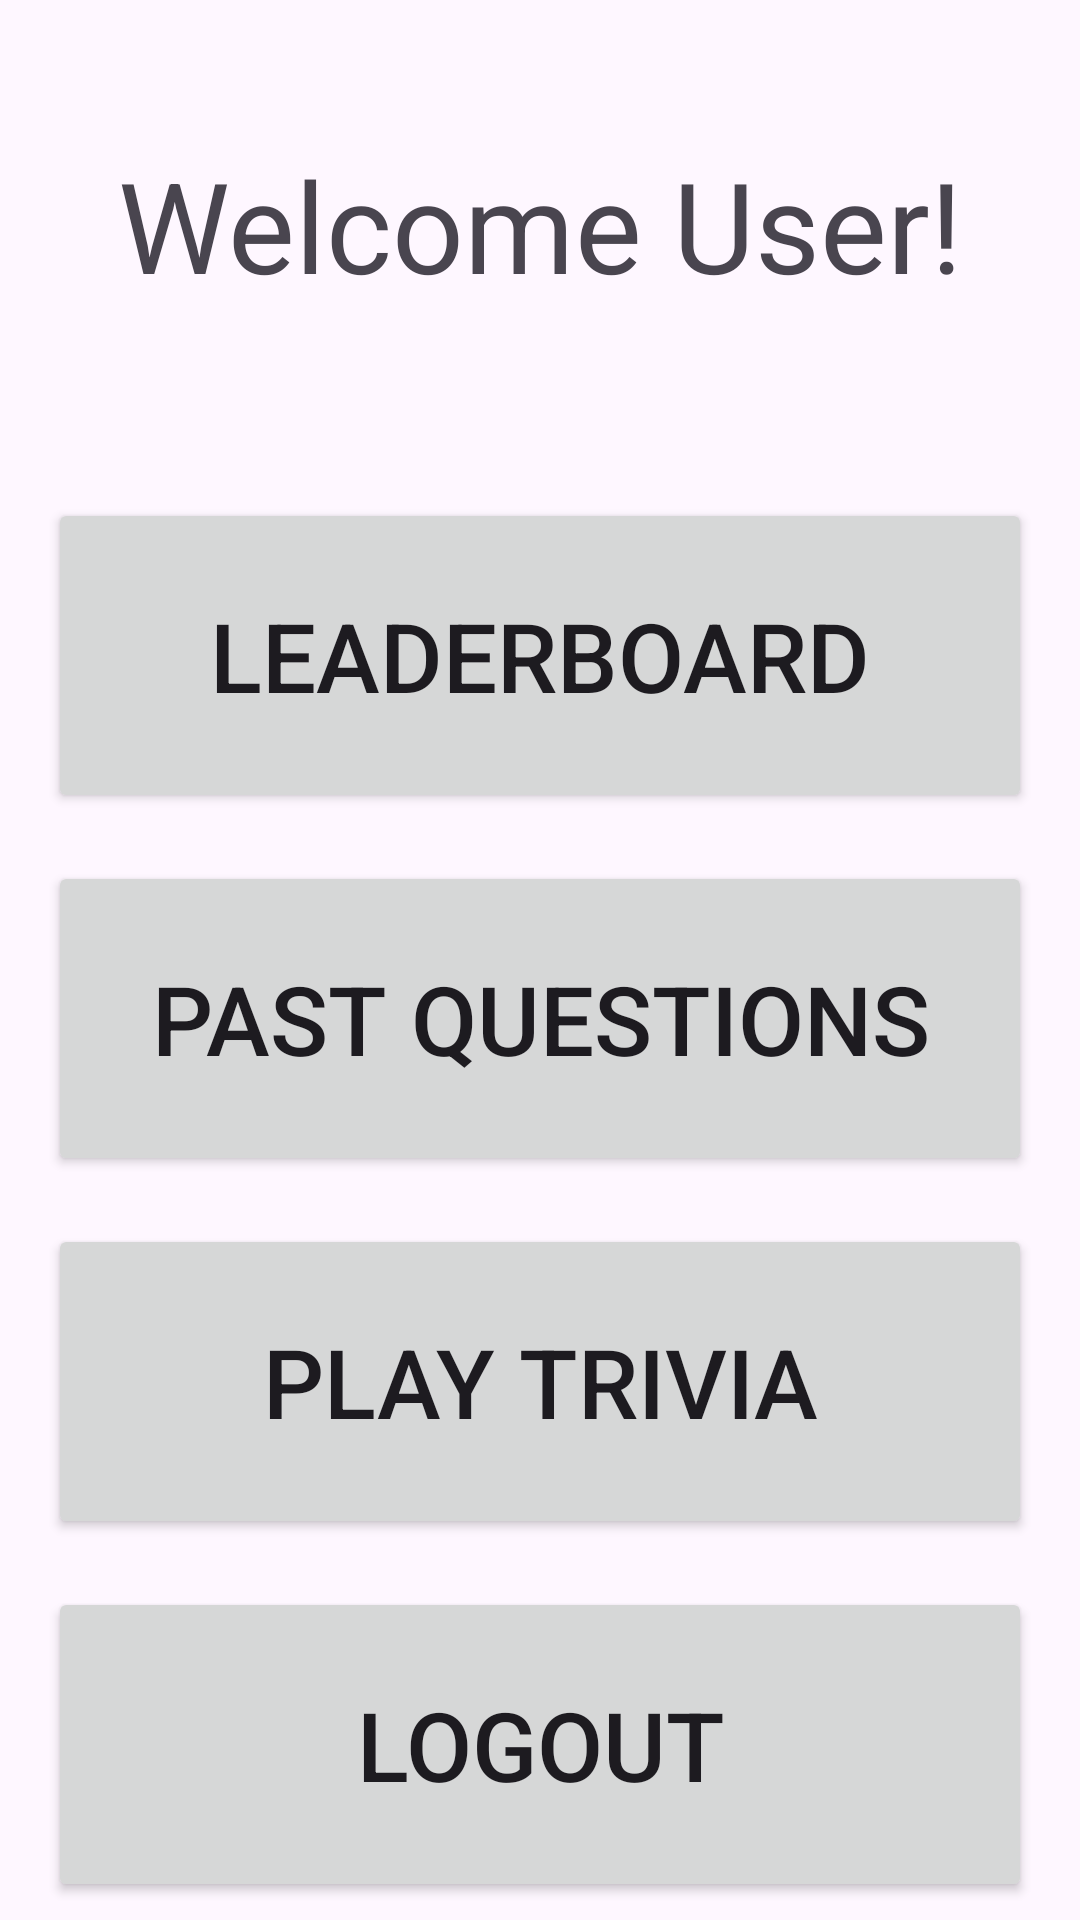

This screen was rendered from an Android layout file. Write that file and the resources it references.
<!-- AndroidManifest.xml: application theme Theme.G7_Trivia_Game -->
<!-- res/layout/activity_main.xml -->
<?xml version="1.0" encoding="utf-8"?>
<androidx.constraintlayout.widget.ConstraintLayout xmlns:android="http://schemas.android.com/apk/res/android"
    xmlns:app="http://schemas.android.com/apk/res-auto"
    xmlns:tools="http://schemas.android.com/tools"
    android:id="@+id/main"
    android:layout_width="match_parent"
    android:layout_height="match_parent"
    tools:context=".MainActivity">

    <TextView
        android:id="@+id/titleWelcomeTextView"
        android:layout_width="match_parent"
        android:layout_height="150dip"
        android:layout_marginTop="0dp"
        android:gravity="center"
        android:text="@string/welcome_user"
        android:textSize="42sp"
        app:layout_constraintEnd_toEndOf="parent"
        app:layout_constraintStart_toStartOf="parent"
        app:layout_constraintTop_toTopOf="parent"/>

    <Button
        android:id="@+id/leaderboardButton"
        android:layout_width="match_parent"
        android:layout_height="105dp"
        android:layout_margin="16dp"
        android:layout_marginTop="40dp"
        android:text="@string/leaderboard"
        android:textSize="32sp"
        app:layout_constraintEnd_toEndOf="parent"
        app:layout_constraintStart_toStartOf="parent"
        app:layout_constraintTop_toBottomOf="@id/titleWelcomeTextView" />
    <Button
        android:id="@+id/pastQuestionsButton"
        android:layout_width="match_parent"
        android:layout_height="105dp"
        android:layout_margin="16dp"
        android:layout_marginTop="40dp"
        android:text="@string/past_questions"
        android:textSize="32sp"
        app:layout_constraintEnd_toEndOf="parent"
        app:layout_constraintStart_toStartOf="parent"
        app:layout_constraintTop_toBottomOf="@id/leaderboardButton" />

    <Button
        android:id="@+id/playTriviaButton"
        android:layout_width="match_parent"
        android:layout_height="105dp"
        android:layout_margin="16dp"
        android:layout_marginTop="40dp"
        android:text="@string/play_trivia"
        android:textSize="32sp"
        app:layout_constraintEnd_toEndOf="parent"
        app:layout_constraintStart_toStartOf="parent"
        app:layout_constraintTop_toBottomOf="@id/pastQuestionsButton" />

    <Button
        android:id="@+id/backButton"
        android:layout_width="match_parent"
        android:layout_height="105dp"
        android:layout_margin="16dp"
        android:layout_marginTop="40dp"
        android:text="@string/logout"
        android:textSize="32sp"
        app:layout_constraintEnd_toEndOf="parent"
        app:layout_constraintStart_toStartOf="parent"
        app:layout_constraintTop_toBottomOf="@id/playTriviaButton" />


    <Button
        android:id="@+id/adminButton"
        android:layout_width="match_parent"
        android:layout_height="105dp"
        android:layout_margin="16dp"
        android:layout_marginTop="40dp"
        android:text="@string/admin_menu"
        android:visibility="gone"
        android:textSize="32sp"
        app:layout_constraintTop_toBottomOf="@id/backButton"
        app:layout_constraintStart_toStartOf="parent"
        app:layout_constraintEnd_toEndOf="parent"
        />



</androidx.constraintlayout.widget.ConstraintLayout>
<!-- resources referenced by this layout -->
<resources>
  <string name="admin_menu">Admin Menu</string>
  <string name="leaderboard">Leaderboard</string>
  <string name="logout">Logout</string>
  <string name="past_questions">Past Questions</string>
  <string name="play_trivia">Play Trivia</string>
  <string name="welcome_user">Welcome User!</string>
  <style name="Theme.G7_Trivia_Game" parent="Base.Theme.G7_Trivia_Game" />
  <style name="Base.Theme.G7_Trivia_Game" parent="Theme.Material3.DayNight.NoActionBar">
          
          
      </style>
</resources>
